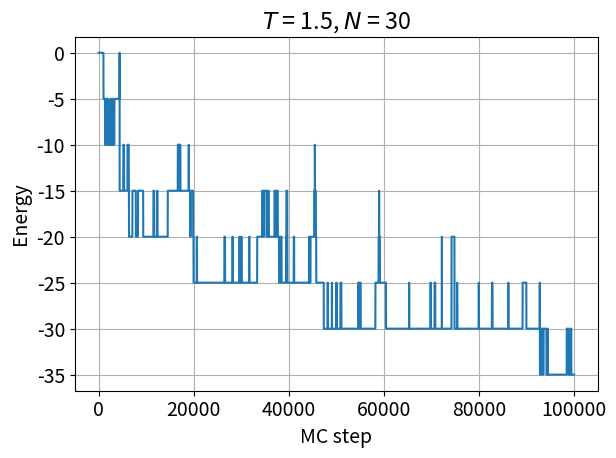
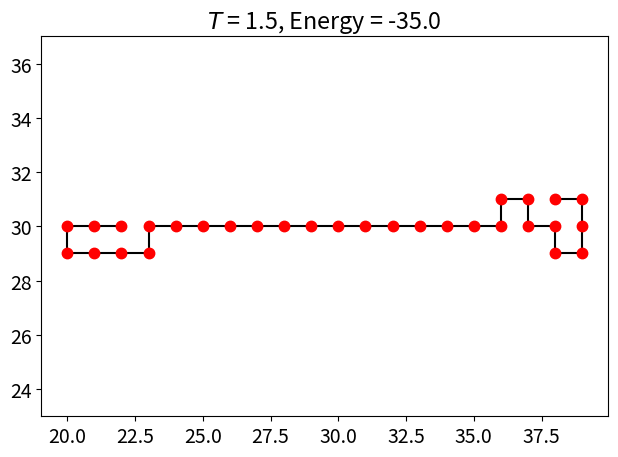

Here is the Python script that generated these plots, in order:
"""
Strter code for protein folding
[redacted]
"""

from random import random, randrange
import numpy as np
import matplotlib.pyplot as plt
from matplotlib import rc


def calc_energy(monomer_coords, monomer_array):
    """ Compute energy of tertiary structure of protein """
    energy = 0.0

    # compute energy due to all adjacencies (incl. directly bonded monomers)
    for i in range(N):
        for nghbr in [[-1, 0], [1, 0], [0, -1], [0, 1]]:  # 4 neighbours
            nghbr_monomer = monomer_array[monomer_coords[i, 0] + nghbr[0],
                                          monomer_coords[i, 1]+nghbr[1]]

            if nghbr_monomer == 1:  # check neighbour is not empty
                energy += eps

    # divide by 2 to correct for double-counting
    energy = .5*energy

    # correct energy to not count directly bonded monomer neighbours
    energy -= (N-1)*eps

    return energy


def dist(position1, position2):
    """ Compute distance """
    return ((position1[0]-position2[0])**2+(position1[1]-position2[1])**2)**.5


font = {'size': 14}  # adjust fonts
rc('font', **font)
dpi = 150


eps = -5.0  # interaction energy
N = 30  # length of protein
T = 1.5  # temperature for Monte Carlo
n = int(1e5)  # number of Monte Carlo steps

energy_array = np.zeros(n)  # initialize array to hold energy

# initialize arrays to store protein information
# 1st column is x coordinates, 2nd column is y coordinates, of all N monomers
monomer_coords = np.zeros((N, 2), dtype='int')

# initialize position of polymer as horizontal line in middle of domain
monomer_coords[:, 0] = range(N//2, 3*N//2)
monomer_coords[:, 1] = N

# 2D array representing lattice,
# equal to 0 when a lattice point is empty,
# and equal to 1 when there is a monomer at the lattice point
monomer_array = np.zeros((2*N+1, 2*N+1), dtype='int')

# fill lattice array
for i in range(N):
    monomer_array[monomer_coords[i, 0], monomer_coords[i, 1]] = 1

# calculate energy of initial protein structure
energy = calc_energy(monomer_coords, monomer_array)

# do Monte Carlo procedure to find optimal protein structure
for j in range(n):
    energy_array[j] = energy

    # move protein back to centre of array
    shift_x = int(np.mean(monomer_coords[:, 0])-N)
    shift_y = int(np.mean(monomer_coords[:, 1])-N)
    monomer_coords[:, 0] -= shift_x
    monomer_coords[:, 1] -= shift_y
    monomer_array = np.roll(monomer_array, -shift_x, axis=0)
    monomer_array = np.roll(monomer_array, -shift_y, axis=1)

    # pick random monomer
    i = randrange(N)
    cur_monomer_pos = monomer_coords[i, :]

    # pick random diagonal neighbour for monomer
    direction = randrange(4)

    if direction == 0:
        neighbour = np.array([-1, -1])  # left/down
    elif direction == 1:
        neighbour = np.array([-1, 1])  # left/up
    elif direction == 2:
        neighbour = np.array([1, 1])  # right/up
    elif direction == 3:
        neighbour = np.array([1, -1])  # right/down

    new_monomer_pos = cur_monomer_pos + neighbour

    # check if neighbour lattice point is empty
    if monomer_array[new_monomer_pos[0], new_monomer_pos[1]] == 0:
        # check if it is possible to move monomer to new position without
        # stretching chain
        distance_okay = False
        if i == 0:
            if dist(new_monomer_pos, monomer_coords[i+1, :]) < 1.1:
                distance_okay = True
        elif i == N-1:
            if dist(new_monomer_pos, monomer_coords[i-1, :]) < 1.1:
                distance_okay = True
        else:
            if dist(new_monomer_pos, monomer_coords[i-1, :]) < 1.1 \
               and dist(new_monomer_pos, monomer_coords[i+1, :]) < 1.1:
                distance_okay = True

        if distance_okay:
            # calculate new energy
            new_monomer_coords = np.copy(monomer_coords)
            new_monomer_coords[i, :] = new_monomer_pos

            new_monomer_array = np.copy(monomer_array)
            new_monomer_array[cur_monomer_pos[0], cur_monomer_pos[1]] = 0
            new_monomer_array[new_monomer_pos[0], new_monomer_pos[1]] = 1

            new_energy = calc_energy(new_monomer_coords, new_monomer_array)

            if random() < np.exp(-(new_energy-energy)/T):
                # make switch
                energy = new_energy
                monomer_coords = np.copy(new_monomer_coords)
                monomer_array = np.copy(new_monomer_array)

plt.figure()
plt.title('$T$ = {0:.1f}, $N$ = {1:d}'.format(T, N))
plt.plot(energy_array)
plt.xlabel('MC step')
plt.ylabel('Energy')
plt.grid()
plt.tight_layout()
plt.savefig('energy_vs_step_T{0:d}_N{1:d}_n{2:d}.pdf'.format(int(10*T), N, n),
            dpi=dpi)

plt.figure()
plt.plot(monomer_coords[:, 0], monomer_coords[:, 1], '-k')  # plot bonds
plt.title('$T$ = {0:.1f}, Energy = {1:.1f}'.format(T, energy))
# plot monomers
for i in range(N):
    plt.plot(monomer_coords[i, 0], monomer_coords[i, 1], '.r', markersize=15)
plt.xlim([N/3.0, 5.0*N/3.0])
plt.ylim([N/3.0, 5.0*N/3.0])
plt.axis('equal')
# plt.xticks([])  # we just want to see the shape
# plt.yticks([])
plt.tight_layout()
plt.savefig('final_protein_T{0:d}_N{1:d}_n{2:d}.pdf'.format(int(10*T), N, n),
            dpi=dpi)

print('Energy averaged over last half of simulations is: {0:.2f}'
      .format(np.mean(energy_array[n//2:])))

plt.show()
